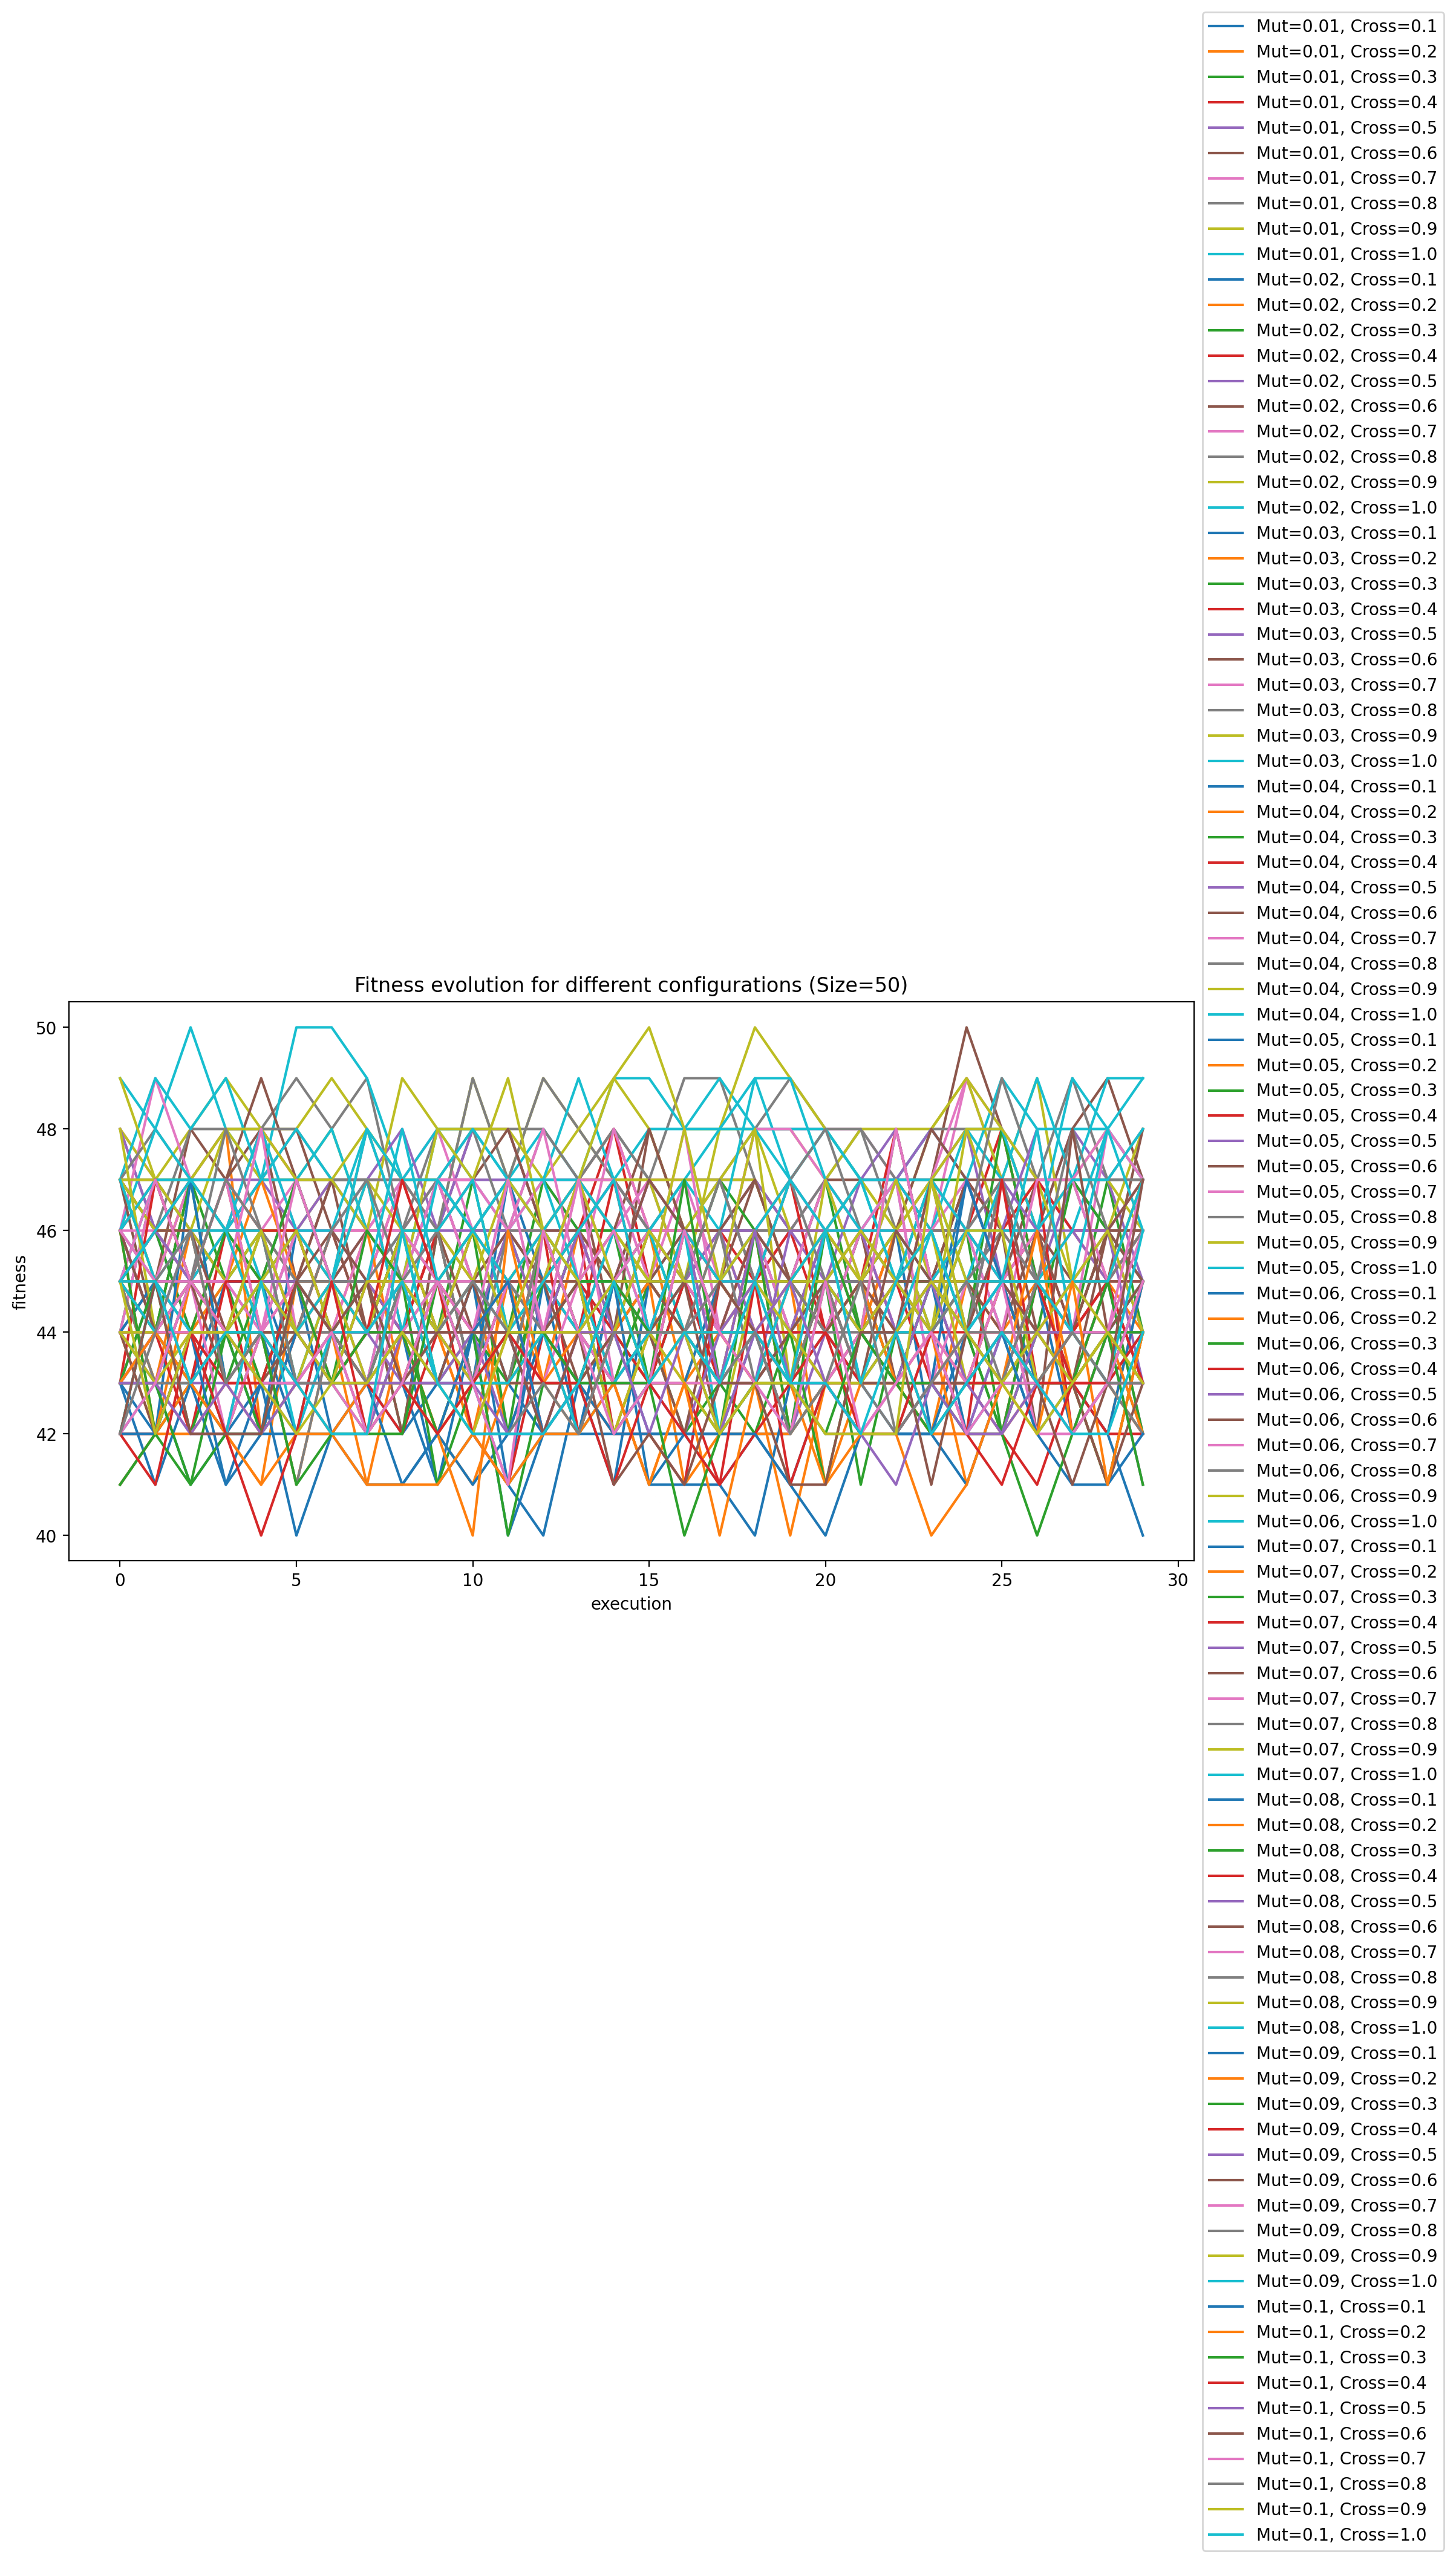

Data behind this chart, as committed beside it:
, population size, function evaluations, bitflip probability, cross probability, fitness, execution
0, 100, 1000, 0.01, 0.1, 46.0, 0
1, 100, 1000, 0.01, 0.1, 44.0, 1
2, 100, 1000, 0.01, 0.1, 43.0, 2
3, 100, 1000, 0.01, 0.1, 42.0, 3
4, 100, 1000, 0.01, 0.1, 44.0, 4
5, 100, 1000, 0.01, 0.1, 44.0, 5
6, 100, 1000, 0.01, 0.1, 45.0, 6
7, 100, 1000, 0.01, 0.1, 45.0, 7
8, 100, 1000, 0.01, 0.1, 46.0, 8
9, 100, 1000, 0.01, 0.1, 44.0, 9
10, 100, 1000, 0.01, 0.1, 45.0, 10
11, 100, 1000, 0.01, 0.1, 43.0, 11
12, 100, 1000, 0.01, 0.1, 42.0, 12
13, 100, 1000, 0.01, 0.1, 42.0, 13
14, 100, 1000, 0.01, 0.1, 43.0, 14
15, 100, 1000, 0.01, 0.1, 43.0, 15
16, 100, 1000, 0.01, 0.1, 45.0, 16
17, 100, 1000, 0.01, 0.1, 43.0, 17
18, 100, 1000, 0.01, 0.1, 43.0, 18
19, 100, 1000, 0.01, 0.1, 44.0, 19
20, 100, 1000, 0.01, 0.1, 44.0, 20
21, 100, 1000, 0.01, 0.1, 46.0, 21
22, 100, 1000, 0.01, 0.1, 46.0, 22
23, 100, 1000, 0.01, 0.1, 42.0, 23
24, 100, 1000, 0.01, 0.1, 44.0, 24
25, 100, 1000, 0.01, 0.1, 45.0, 25
26, 100, 1000, 0.01, 0.1, 44.0, 26
27, 100, 1000, 0.01, 0.1, 44.0, 27
28, 100, 1000, 0.01, 0.1, 43.0, 28
29, 100, 1000, 0.01, 0.1, 45.0, 29
30, 100, 1000, 0.01, 0.2, 45.0, 0
31, 100, 1000, 0.01, 0.2, 45.0, 1
32, 100, 1000, 0.01, 0.2, 47.0, 2
33, 100, 1000, 0.01, 0.2, 48.0, 3
34, 100, 1000, 0.01, 0.2, 42.0, 4
35, 100, 1000, 0.01, 0.2, 44.0, 5
36, 100, 1000, 0.01, 0.2, 46.0, 6
37, 100, 1000, 0.01, 0.2, 46.0, 7
38, 100, 1000, 0.01, 0.2, 45.0, 8
39, 100, 1000, 0.01, 0.2, 44.0, 9
40, 100, 1000, 0.01, 0.2, 42.0, 10
41, 100, 1000, 0.01, 0.2, 44.0, 11
42, 100, 1000, 0.01, 0.2, 43.0, 12
43, 100, 1000, 0.01, 0.2, 42.0, 13
44, 100, 1000, 0.01, 0.2, 44.0, 14
45, 100, 1000, 0.01, 0.2, 46.0, 15
46, 100, 1000, 0.01, 0.2, 43.0, 16
47, 100, 1000, 0.01, 0.2, 45.0, 17
48, 100, 1000, 0.01, 0.2, 44.0, 18
49, 100, 1000, 0.01, 0.2, 45.0, 19
50, 100, 1000, 0.01, 0.2, 45.0, 20
51, 100, 1000, 0.01, 0.2, 44.0, 21
52, 100, 1000, 0.01, 0.2, 44.0, 22
53, 100, 1000, 0.01, 0.2, 44.0, 23
54, 100, 1000, 0.01, 0.2, 45.0, 24
55, 100, 1000, 0.01, 0.2, 44.0, 25
56, 100, 1000, 0.01, 0.2, 45.0, 26
57, 100, 1000, 0.01, 0.2, 43.0, 27
58, 100, 1000, 0.01, 0.2, 45.0, 28
59, 100, 1000, 0.01, 0.2, 44.0, 29
... 2,940 more rows
